The GitHub repository vdrvar/comp_vision_for_soda_bottles contains a labelled image folder "TVT_split" with 8 categories: Miller Beer, Mountain Dew Diet, md.orig, Pepsi Cherry, p.orig, Pepsi Reduced Sugar, Pepsi Zero, Pepsi Diet. Examples follow, each with its label.

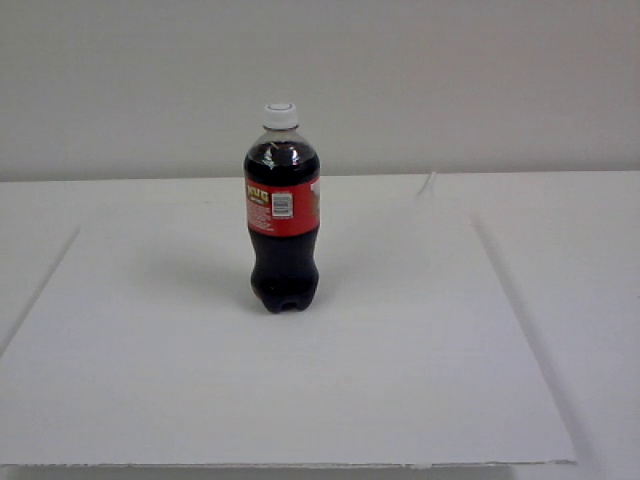
Label: Miller Beer

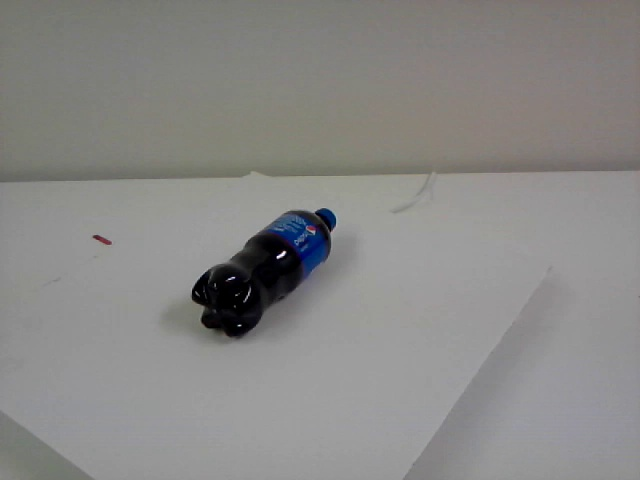
Label: Pepsi Cherry

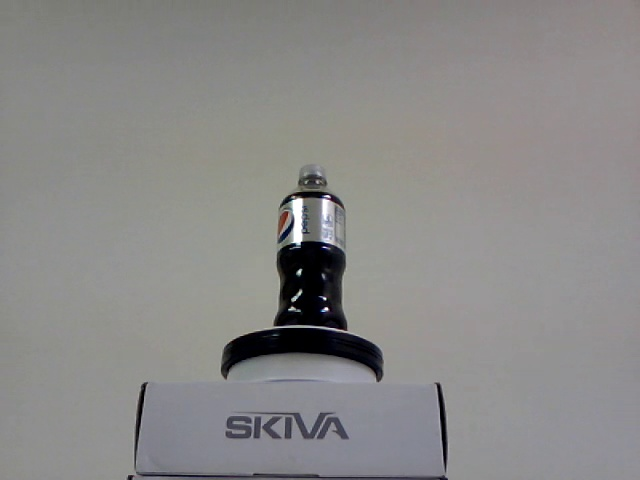
Label: Pepsi Diet

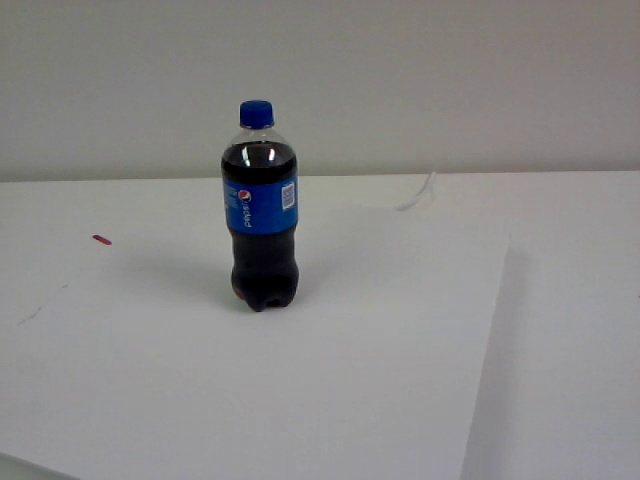
Label: p.orig

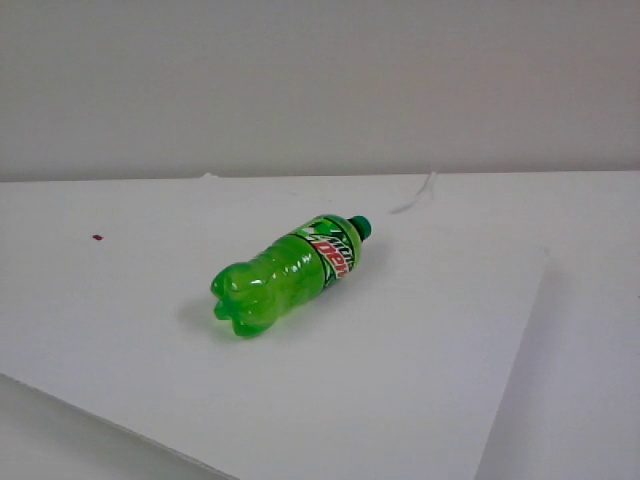
Label: md.orig

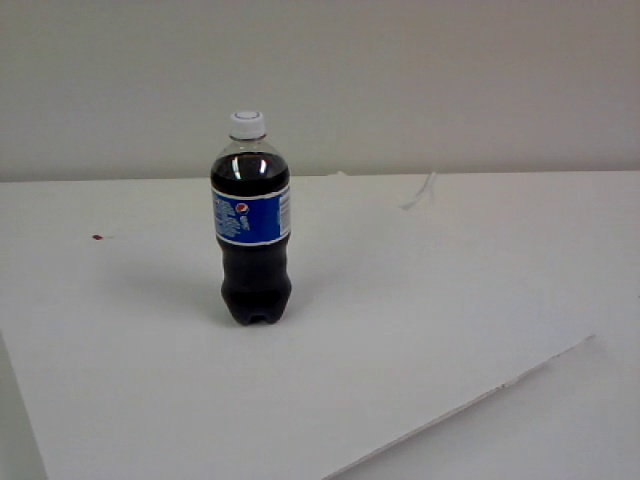
Label: Pepsi Reduced Sugar
